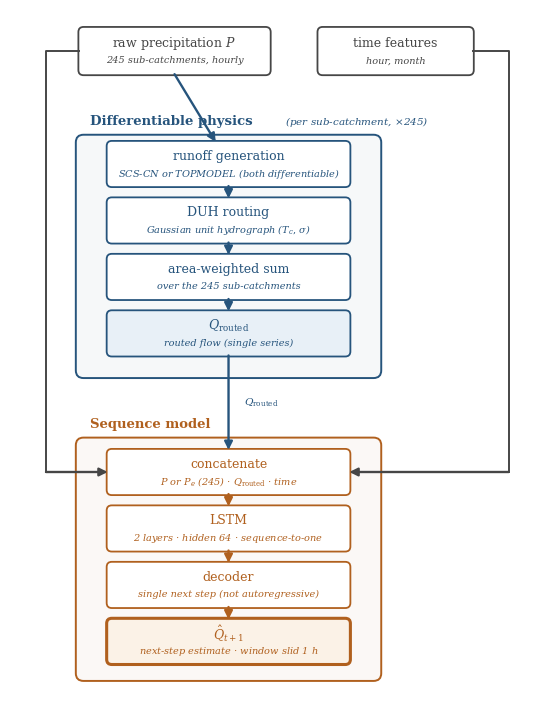

Here is the Python script that generated this plot:
#!/usr/bin/env python
"""Diagrama de arquitetura (matplotlib, estilo Elsevier) do DUH-SCS/TOPMODEL-LSTM
para SIMULACAO CONTINUA. Mesma estrutura do diagrama do forecasting; muda a cabeca
de saida (passo unico deslizante, nao bloco de 24 h).

Saida: artigo_simulacao/figuras/fig_arquitetura.{png,pdf}
"""
from __future__ import annotations
import matplotlib
matplotlib.use("Agg")
import matplotlib.pyplot as plt
from matplotlib.patches import FancyBboxPatch, FancyArrowPatch
from pathlib import Path

plt.rcParams.update({"font.family": "serif", "font.size": 9,
                     "mathtext.fontset": "dejavuserif"})

PHYS = (38/255, 84/255, 124/255)
PHYSF = (232/255, 240/255, 247/255)
NEU = (176/255, 96/255, 30/255)
NEUF = (251/255, 242/255, 231/255)
GRAY = (70/255, 70/255, 70/255)

fig, ax = plt.subplots(figsize=(6.9, 9.0))
ax.set_xlim(0, 10.4); ax.set_ylim(0.5, 14.0); ax.axis("off")

BW, BH = 4.7, 0.86  # largura/altura padrao das caixas internas


def caixa(x, y, w, h, titulo, sub, ec, fc="white", tcol=None, lw=1.3, ts=9, ss=7):
    tcol = tcol or ec
    ax.add_patch(FancyBboxPatch((x - w/2, y - h/2), w, h,
                 boxstyle="round,pad=0.02,rounding_size=0.10", ec=ec, fc=fc, lw=lw))
    if sub:
        ax.text(x, y + 0.15, titulo, ha="center", va="center", color=tcol, fontsize=ts)
        ax.text(x, y - 0.19, sub, ha="center", va="center", color=tcol, fontsize=ss, style="italic")
    else:
        ax.text(x, y, titulo, ha="center", va="center", color=tcol, fontsize=ts)


def seta(x0, y0, x1, y1, col, lw=1.7):
    ax.add_patch(FancyArrowPatch((x0, y0), (x1, y1), arrowstyle="-|>",
                 mutation_scale=12, color=col, lw=lw, shrinkA=0, shrinkB=0))


# ---------- entradas ----------
caixa(3.2, 13.2, 3.7, 0.9, "raw precipitation $P$", "245 sub-catchments, hourly", GRAY)
caixa(7.5, 13.2, 3.0, 0.9, "time features", "hour, month", GRAY)

# ---------- bloco fisico ----------
ax.add_patch(FancyBboxPatch((1.3, 6.85), 5.9, 4.7, boxstyle="round,pad=0.02,rounding_size=0.15",
             ec=PHYS, fc=(PHYS[0], PHYS[1], PHYS[2], 0.04), lw=1.4))
ax.text(1.55, 11.82, "Differentiable physics", color=PHYS, fontsize=9.5, fontweight="bold", va="center")
ax.text(5.35, 11.82, "(per sub-catchment, $\\times$245)", color=PHYS, fontsize=7.5, style="italic", va="center")
caixa(4.25, 11.0, BW, BH, "runoff generation", "SCS-CN $or$ TOPMODEL (both differentiable)", PHYS)
caixa(4.25, 9.9, BW, BH, "DUH routing", "Gaussian unit hydrograph ($T_c,\\,\\sigma$)", PHYS)
caixa(4.25, 8.8, BW, BH, "area-weighted sum", "over the 245 sub-catchments", PHYS)
caixa(4.25, 7.7, BW, BH, "$Q_{\\mathrm{routed}}$", "routed flow (single series)", PHYS, fc=PHYSF)

# ---------- bloco sequencial ----------
ax.add_patch(FancyBboxPatch((1.3, 0.95), 5.9, 4.7, boxstyle="round,pad=0.02,rounding_size=0.15",
             ec=NEU, fc=(NEU[0], NEU[1], NEU[2], 0.04), lw=1.4))
ax.text(1.55, 5.92, "Sequence model", color=NEU, fontsize=9.5, fontweight="bold", va="center")
caixa(4.25, 5.0, BW, BH, "concatenate", "$P$ $or$ $P_e$ (245) $\\cdot$ $Q_{\\mathrm{routed}}$ $\\cdot$ time", NEU)
caixa(4.25, 3.9, BW, BH, "LSTM", "2 layers $\\cdot$ hidden 64 $\\cdot$ sequence-to-one", NEU)
caixa(4.25, 2.8, BW, BH, "decoder", "single next step (not autoregressive)", NEU)
caixa(4.25, 1.7, BW, BH, "$\\hat{Q}_{t+1}$", "next-step estimate $\\cdot$ window slid 1 h", NEU, fc=NEUF, lw=2.2)

# ---------- setas internas ----------
seta(3.2, 12.75, 4.0, 11.43, PHYS)               # P -> runoff
for yt, yb in [(11.0, 9.9), (9.9, 8.8), (8.8, 7.7)]:
    seta(4.25, yt - BH/2, 4.25, yb + BH/2, PHYS)
seta(4.25, 7.7 - BH/2, 4.25, 5.0 + BH/2, PHYS)   # Q_routed -> concatenate
ax.text(4.55, 6.35, "$Q_{\\mathrm{routed}}$", color=PHYS, fontsize=7.5, va="center")
for yt, yb in [(5.0, 3.9), (3.9, 2.8), (2.8, 1.7)]:
    seta(4.25, yt - BH/2, 4.25, yb + BH/2, NEU)

# ---------- co-entradas (P bruto e tempo) -> concatenate ----------
ax.plot([1.35, 0.7, 0.7], [13.2, 13.2, 5.0], color=GRAY, lw=1.4)
seta(0.7, 5.0, 4.25 - BW/2, 5.0, GRAY)
ax.plot([9.0, 9.7, 9.7], [13.2, 13.2, 5.0], color=GRAY, lw=1.4)
seta(9.7, 5.0, 4.25 + BW/2, 5.0, GRAY)

out = Path(r"D:\Artigo_JOH\artigo_simulacao\figuras\fig_arquitetura")
fig.savefig(out.with_suffix(".png"), dpi=300, bbox_inches="tight")
fig.savefig(out.with_suffix(".pdf"), bbox_inches="tight")
print(f"OK -> {out}.png/.pdf")
